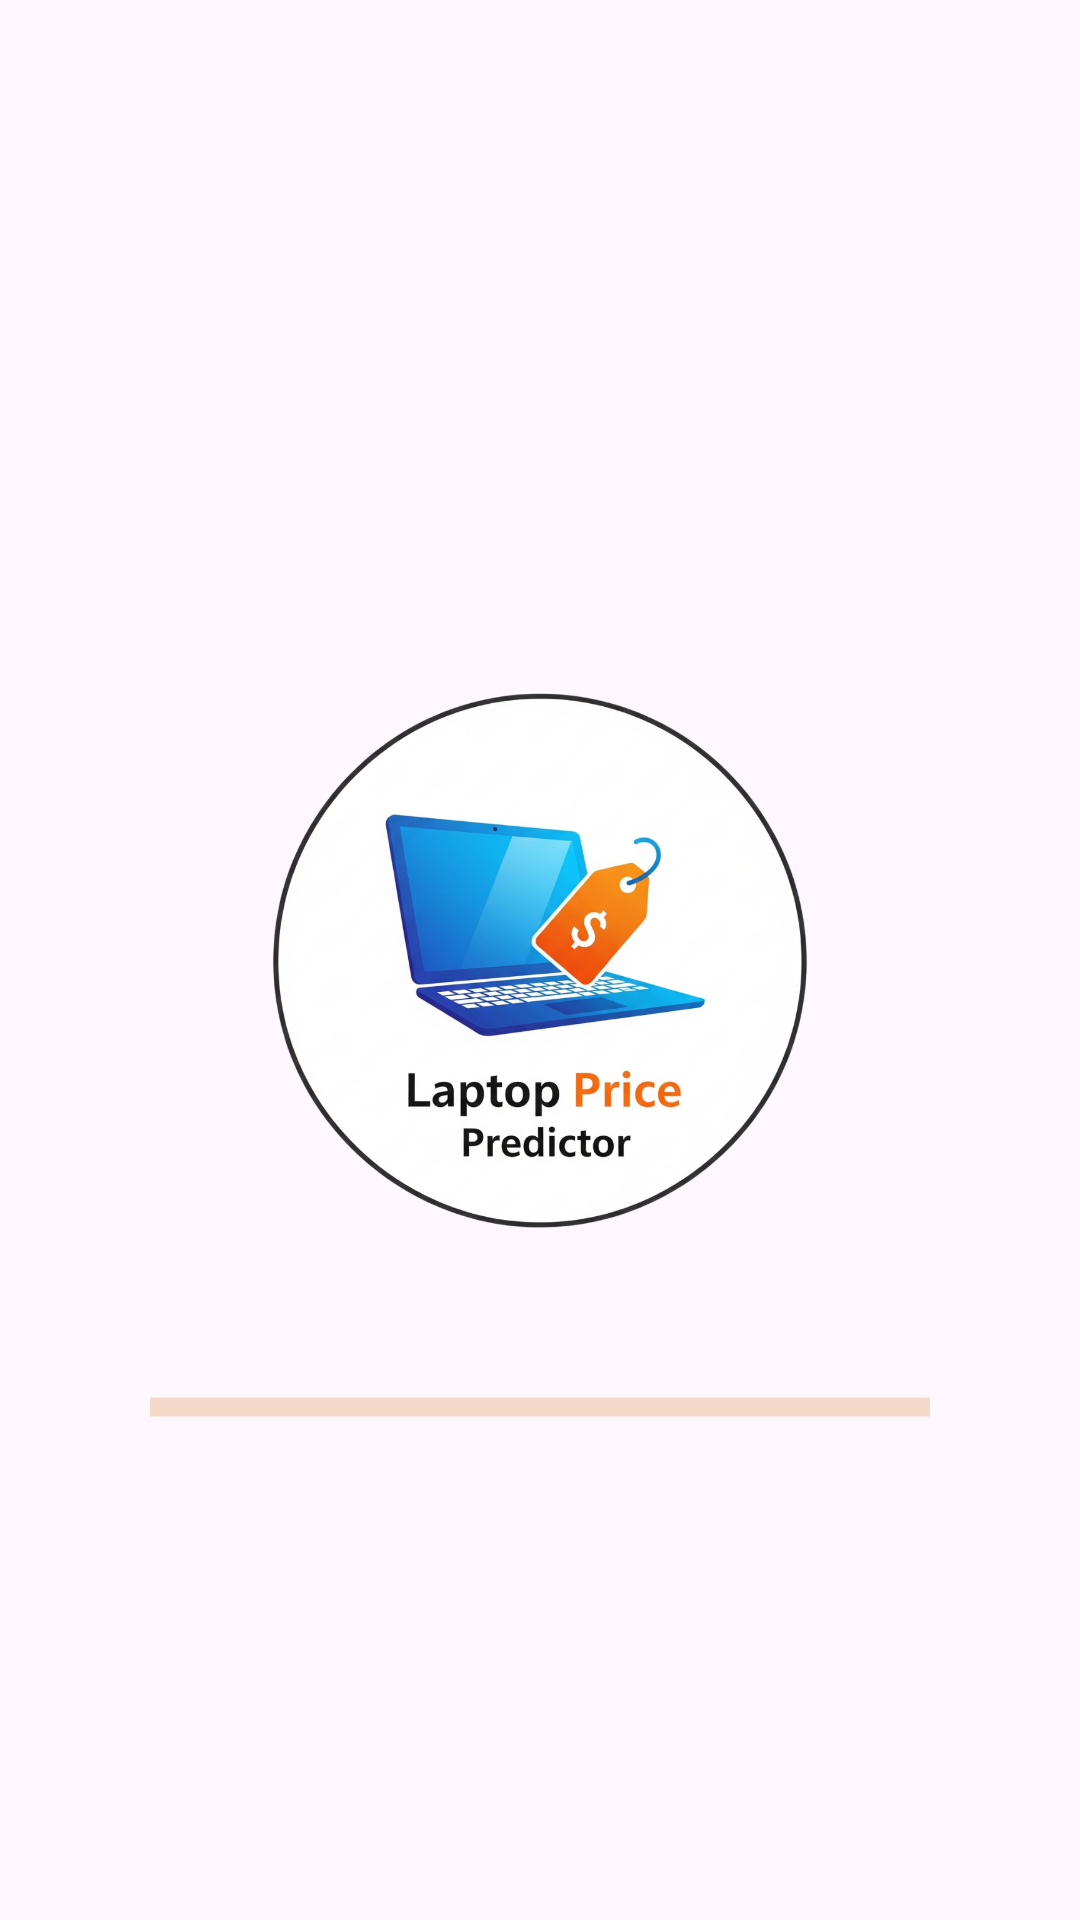

Here is an Android app screen rendered from its layout file. Give the layout XML and the strings, colors and styles it references.
<!-- AndroidManifest.xml: application theme Theme.UAS_LAPTOP_PRICE_PREDICTION_221351134 -->
<!-- res/layout/activity_splash.xml -->
<?xml version="1.0" encoding="utf-8"?>
<androidx.constraintlayout.widget.ConstraintLayout
    xmlns:android="http://schemas.android.com/apk/res/android"
    xmlns:app="http://schemas.android.com/apk/res-auto"
    xmlns:tools="http://schemas.android.com/tools"
    android:layout_width="match_parent"
    android:layout_height="match_parent"
    tools:context=".MainActivity">

    <ImageView
        android:id="@+id/ivLogo"
        android:layout_width="250dp"
        android:layout_height="250dp"
        android:src="@drawable/logo"
        android:contentDescription="Logo Aplikasi"
        app:layout_constraintBottom_toBottomOf="parent"
        app:layout_constraintEnd_toEndOf="parent"
        app:layout_constraintStart_toStartOf="parent"
        app:layout_constraintTop_toTopOf="parent" />

    <ProgressBar
        style="@style/Widget.AppCompat.ProgressBar.Horizontal"
        android:layout_width="260dp"
        android:layout_height="32dp"
        android:layout_marginTop="8dp"
        android:indeterminate="true"
        android:indeterminateTint="#D9822B"
        app:layout_constraintStart_toStartOf="parent"
        app:layout_constraintEnd_toEndOf="parent"
        app:layout_constraintTop_toBottomOf="@id/ivLogo"/>

</androidx.constraintlayout.widget.ConstraintLayout>
<!-- resources referenced by this layout -->
<resources>
  <!-- drawable logo: png bitmap (drawable, 479220 bytes) -->
  <style name="Theme.UAS_LAPTOP_PRICE_PREDICTION_221351134" parent="Base.Theme.UAS_LAPTOP_PRICE_PREDICTION_221351134">
          <item name="android:windowIsTranslucent">true</item>
      </style>
  <style name="Base.Theme.UAS_LAPTOP_PRICE_PREDICTION_221351134" parent="Theme.Material3.DayNight.NoActionBar">
          
          
      </style>
</resources>
